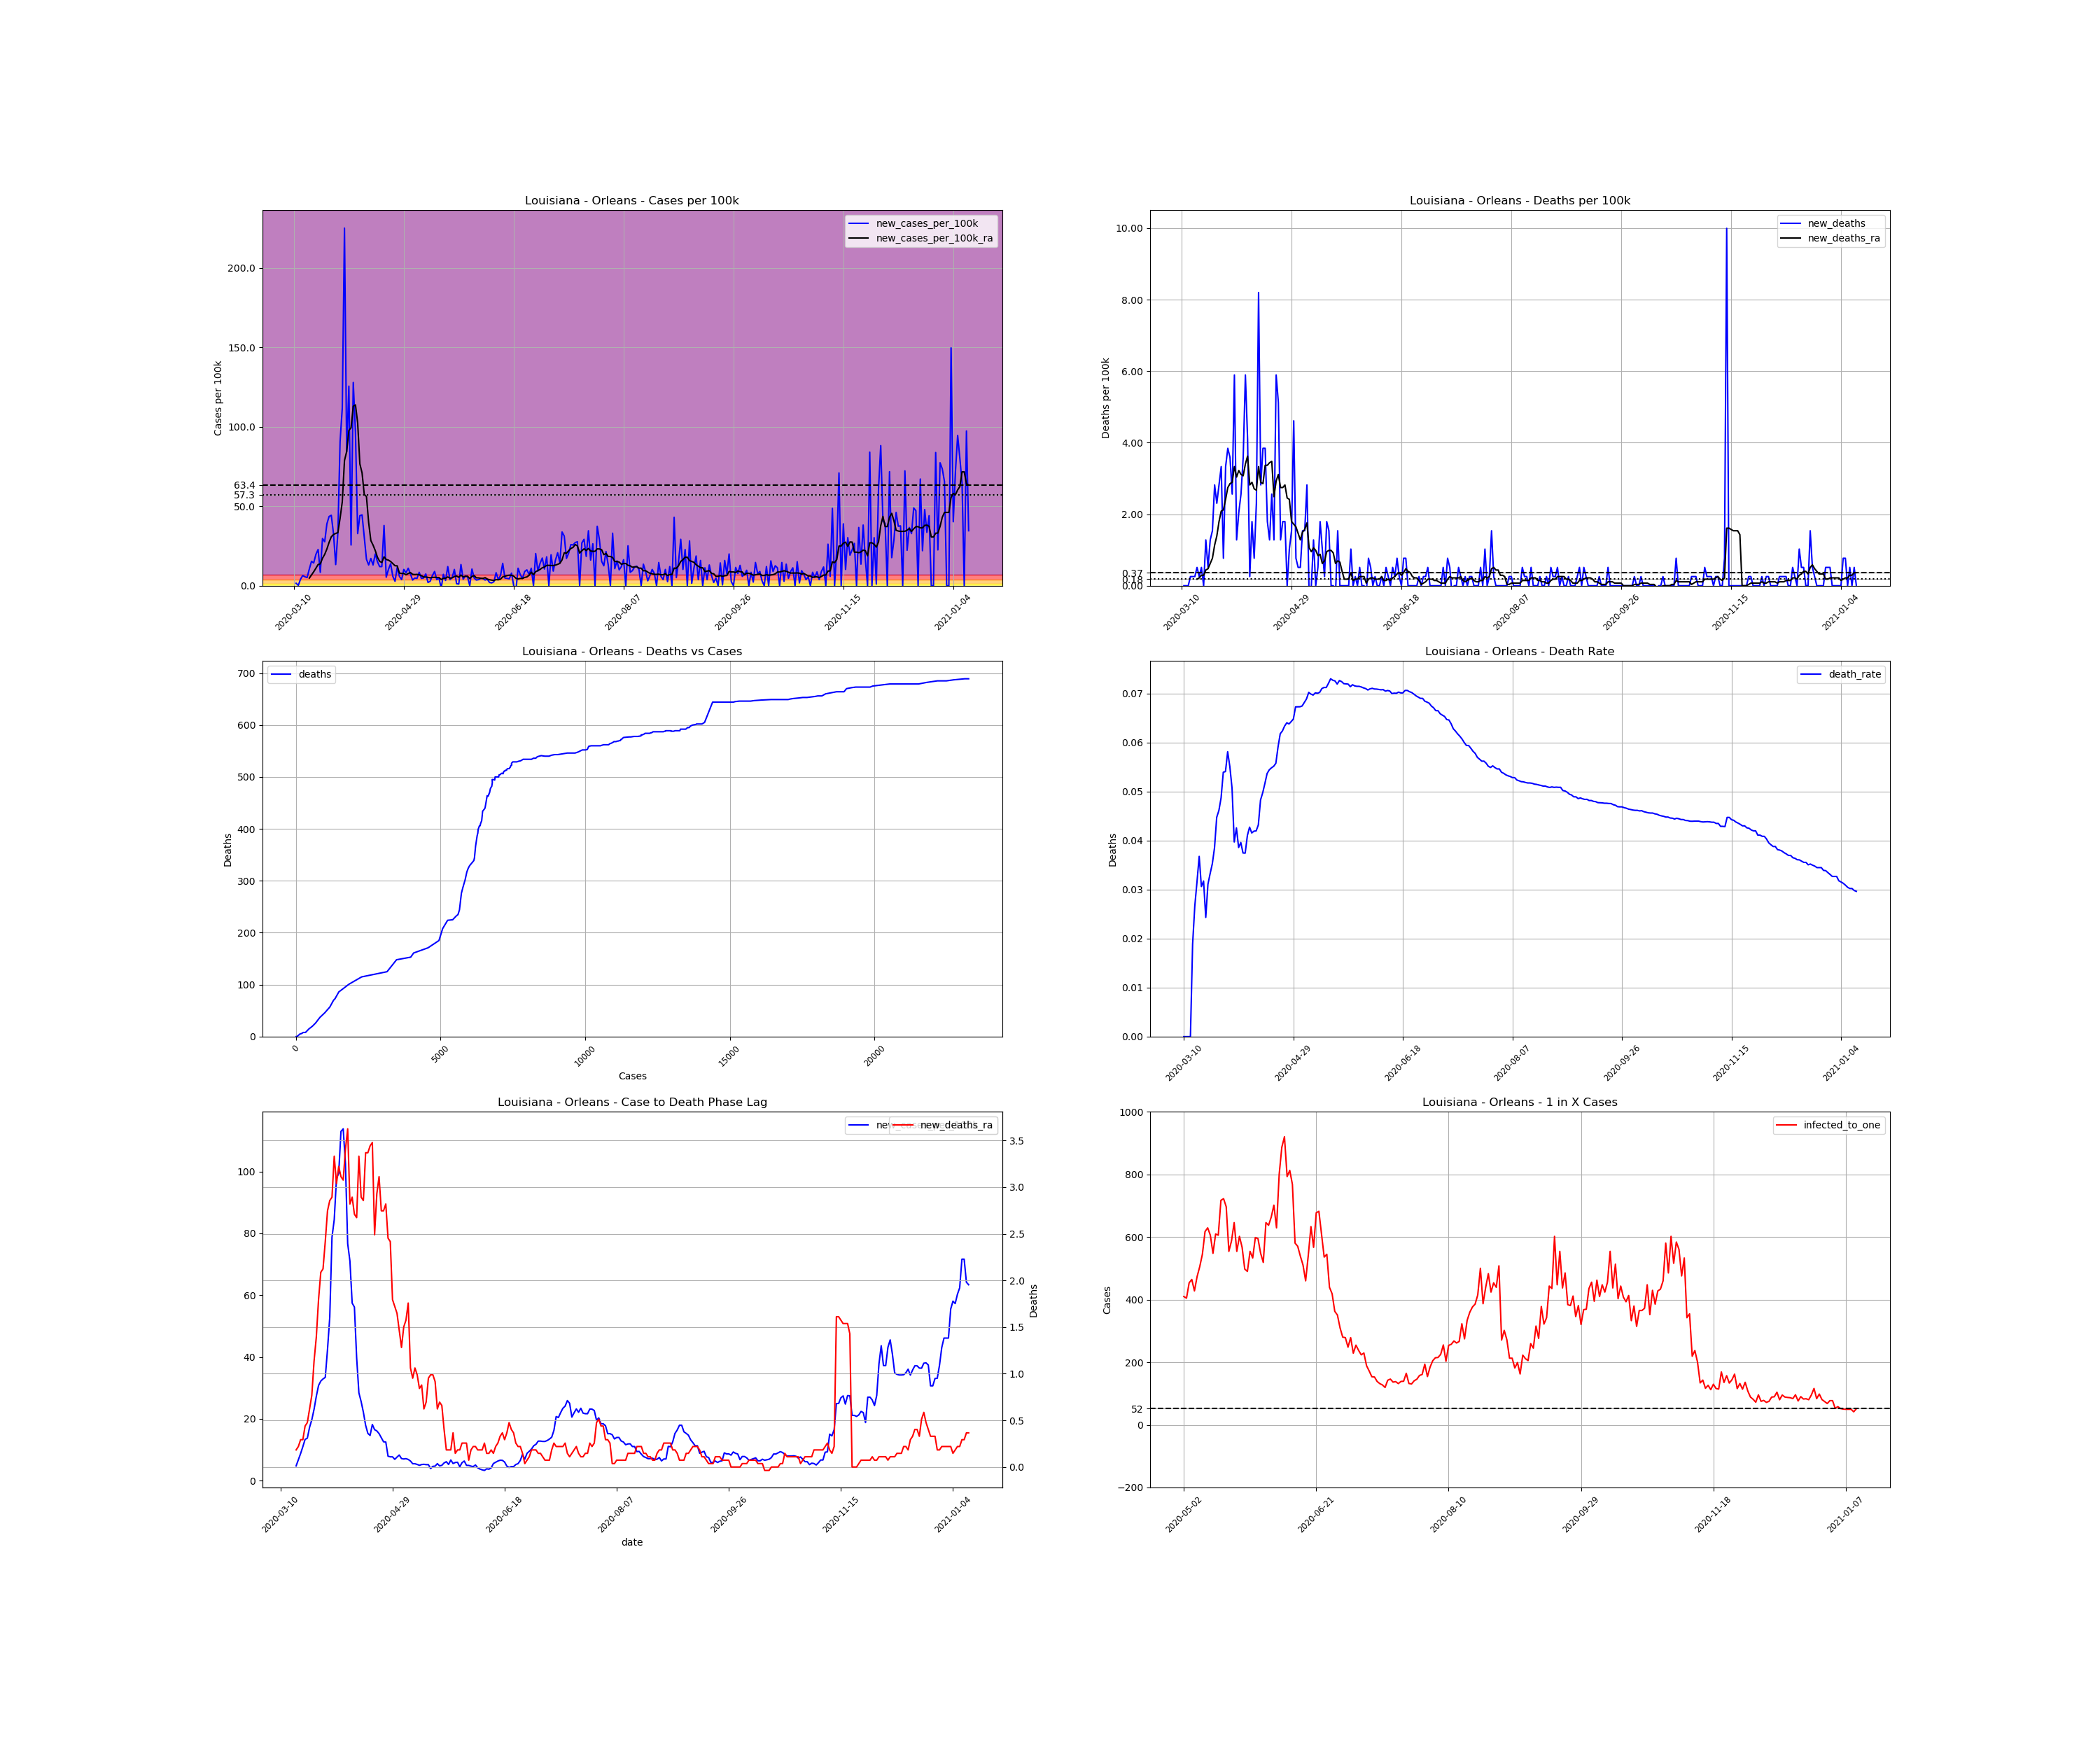

Data behind this chart, as committed beside it:
, date, county, state, fips, cases, deaths, COUNTY, STNAME, CTYNAME, POPESTIMATE2019, cases_per_100k, deaths_per_100k, death_rate, new_cases, new_cases_per_100k, new_deaths, new_cases_per_100k_ra, new_deaths_ra, active_cases, infected_to_one
45021, 2020-03-10, Orleans, Louisiana, 22071, 5, 0.0, 71, Louisiana, Orleans, 390144, 1.282, 0.0, 0.0, , , , , , , 
45022, 2020-03-11, Orleans, Louisiana, 22071, 11, 0.0, 71, Louisiana, Orleans, 390144, 2.819, 0.0, 0.0, 6.0, 1.538, 0.0, , , , 
45023, 2020-03-12, Orleans, Louisiana, 22071, 12, 0.0, 71, Louisiana, Orleans, 390144, 3.076, 0.0, 0.0, 1.0, 0.2563, 0.0, , , , 
45024, 2020-03-13, Orleans, Louisiana, 22071, 28, 0.0, 71, Louisiana, Orleans, 390144, 7.177, 0.0, 0.0, 16.0, 4.101, 0.0, , , , 
45025, 2020-03-14, Orleans, Louisiana, 22071, 53, 1.0, 71, Louisiana, Orleans, 390144, 13.58, 0.2563, 0.01887, 25.0, 6.408, 0.2563, , , , 
45026, 2020-03-15, Orleans, Louisiana, 22071, 75, 2.0, 71, Louisiana, Orleans, 390144, 19.22, 0.5126, 0.02667, 22.0, 5.639, 0.2563, , , , 
45027, 2020-03-16, Orleans, Louisiana, 22071, 95, 3.0, 71, Louisiana, Orleans, 390144, 24.35, 0.7689, 0.03158, 20.0, 5.126, 0.2563, , , , 
45028, 2020-03-17, Orleans, Louisiana, 22071, 136, 5.0, 71, Louisiana, Orleans, 390144, 34.86, 1.282, 0.03676, 41.0, 10.51, 0.5126, 4.797, 0.1831, , 
45029, 2020-03-18, Orleans, Louisiana, 22071, 196, 6.0, 71, Louisiana, Orleans, 390144, 50.24, 1.538, 0.03061, 60.0, 15.38, 0.2563, 6.774, 0.2197, 191.0, 510.7
45030, 2020-03-19, Orleans, Louisiana, 22071, 252, 8.0, 71, Louisiana, Orleans, 390144, 64.59, 2.051, 0.03175, 56.0, 14.35, 0.5126, 8.788, 0.2929, 241.0, 404.7
45031, 2020-03-20, Orleans, Louisiana, 22071, 329, 8.0, 71, Louisiana, Orleans, 390144, 84.33, 2.051, 0.02432, 77.0, 19.74, 0.0, 11.02, 0.2929, 317.0, 307.7
45032, 2020-03-21, Orleans, Louisiana, 22071, 418, 13.0, 71, Louisiana, Orleans, 390144, 107.1, 3.332, 0.0311, 89.0, 22.81, 1.282, 13.37, 0.4394, 390.0, 250.1
45033, 2020-03-22, Orleans, Louisiana, 22071, 451, 15.0, 71, Louisiana, Orleans, 390144, 115.6, 3.845, 0.03326, 33.0, 8.458, 0.5126, 13.77, 0.476, 398.0, 245.1
45034, 2020-03-23, Orleans, Louisiana, 22071, 567, 20.0, 71, Louisiana, Orleans, 390144, 145.3, 5.126, 0.03527, 116.0, 29.73, 1.282, 17.28, 0.6225, 492.0, 198.2
45035, 2020-03-24, Orleans, Louisiana, 22071, 675, 26.0, 71, Louisiana, Orleans, 390144, 173, 6.664, 0.03852, 108.0, 27.68, 1.538, 19.74, 0.7689, 580.0, 168.2
45036, 2020-03-25, Orleans, Louisiana, 22071, 827, 37.0, 71, Louisiana, Orleans, 390144, 212, 9.484, 0.04474, 152.0, 38.96, 2.819, 23.11, 1.135, 691.0, 141.2
45037, 2020-03-26, Orleans, Louisiana, 22071, 997, 46.0, 71, Louisiana, Orleans, 390144, 255.5, 11.79, 0.04614, 170.0, 43.57, 2.307, 27.28, 1.391, 801.0, 121.8
45038, 2020-03-27, Orleans, Louisiana, 22071, 1170, 57.0, 71, Louisiana, Orleans, 390144, 299.9, 14.61, 0.04872, 173.0, 44.34, 2.819, 30.79, 1.794, 918.0, 106.2
45039, 2020-03-28, Orleans, Louisiana, 22071, 1298, 70.0, 71, Louisiana, Orleans, 390144, 332.7, 17.94, 0.05393, 128.0, 32.81, 3.332, 32.22, 2.087, 969.0, 100.7
45040, 2020-03-29, Orleans, Louisiana, 22071, 1350, 73.0, 71, Louisiana, Orleans, 390144, 346, 18.71, 0.05407, 52.0, 13.33, 0.7689, 32.92, 2.124, 932.0, 104.7
45041, 2020-03-30, Orleans, Louisiana, 22071, 1480, 86.0, 71, Louisiana, Orleans, 390144, 379.3, 22.04, 0.05811, 130.0, 33.32, 3.332, 33.43, 2.417, 1029, 94.79
45042, 2020-03-31, Orleans, Louisiana, 22071, 1834, 101.0, 71, Louisiana, Orleans, 390144, 470.1, 25.89, 0.05507, 354.0, 90.74, 3.845, 42.44, 2.746, 1267, 76.98
45043, 2020-04-01, Orleans, Louisiana, 22071, 2270, 115.0, 71, Louisiana, Orleans, 390144, 581.8, 29.48, 0.05066, 436.0, 111.8, 3.588, 52.84, 2.856, 1595, 61.15
45044, 2020-04-02, Orleans, Louisiana, 22071, 3148, 125.0, 71, Louisiana, Orleans, 390144, 806.9, 32.04, 0.03971, 878.0, 225, 2.563, 78.76, 2.893, 2321, 42.02
45045, 2020-04-03, Orleans, Louisiana, 22071, 3476, 148.0, 71, Louisiana, Orleans, 390144, 891, 37.93, 0.04258, 328.0, 84.07, 5.895, 84.44, 3.332, 2479, 39.34
45046, 2020-04-04, Orleans, Louisiana, 22071, 3966, 153.0, 71, Louisiana, Orleans, 390144, 1017, 39.22, 0.03858, 490.0, 125.6, 1.282, 97.69, 3.039, 2796, 34.88
45047, 2020-04-05, Orleans, Louisiana, 22071, 4066, 161.0, 71, Louisiana, Orleans, 390144, 1042, 41.27, 0.0396, 100.0, 25.63, 2.051, 99.45, 3.222, 2768, 35.24
45048, 2020-04-06, Orleans, Louisiana, 22071, 4565, 171.0, 71, Louisiana, Orleans, 390144, 1170, 43.83, 0.03746, 499.0, 127.9, 2.563, 113, 3.112, 3215, 30.34
45049, 2020-04-07, Orleans, Louisiana, 22071, 4942, 185.0, 71, Louisiana, Orleans, 390144, 1267, 47.42, 0.03743, 377.0, 96.63, 3.588, 113.8, 3.076, 3462, 28.17
45050, 2020-04-08, Orleans, Louisiana, 22071, 5070, 208.0, 71, Louisiana, Orleans, 390144, 1300, 53.31, 0.04103, 128.0, 32.81, 5.895, 102.5, 3.405, 3236, 30.14
45051, 2020-04-09, Orleans, Louisiana, 22071, 5242, 224.0, 71, Louisiana, Orleans, 390144, 1344, 57.41, 0.04273, 172.0, 44.09, 4.101, 76.67, 3.625, 2972, 32.82
45052, 2020-04-10, Orleans, Louisiana, 22071, 5416, 225.0, 71, Louisiana, Orleans, 390144, 1388, 57.67, 0.04154, 174.0, 44.6, 0.2563, 71.04, 2.819, 2268, 43.01
45053, 2020-04-11, Orleans, Louisiana, 22071, 5535, 232.0, 71, Louisiana, Orleans, 390144, 1419, 59.47, 0.04192, 119.0, 30.5, 1.794, 57.45, 2.893, 2059, 47.37
45054, 2020-04-12, Orleans, Louisiana, 22071, 5600, 235.0, 71, Louisiana, Orleans, 390144, 1435, 60.23, 0.04196, 65.0, 16.66, 0.7689, 56.17, 2.71, 1634, 59.69
45055, 2020-04-13, Orleans, Louisiana, 22071, 5651, 244.0, 71, Louisiana, Orleans, 390144, 1448, 62.54, 0.04318, 51.0, 13.07, 2.307, 39.77, 2.673, 1585, 61.54
45056, 2020-04-14, Orleans, Louisiana, 22071, 5718, 276.0, 71, Louisiana, Orleans, 390144, 1466, 70.74, 0.04827, 67.0, 17.17, 8.202, 28.41, 3.332, 1153, 84.59
45057, 2020-04-15, Orleans, Louisiana, 22071, 5769, 287.0, 71, Louisiana, Orleans, 390144, 1479, 73.56, 0.04975, 51.0, 13.07, 2.819, 25.59, 2.893, 827.0, 117.9
45058, 2020-04-16, Orleans, Louisiana, 22071, 5847, 302.0, 71, Louisiana, Orleans, 390144, 1499, 77.41, 0.05165, 78.0, 19.99, 3.845, 22.15, 2.856, 777.0, 125.5
45059, 2020-04-17, Orleans, Louisiana, 22071, 5906, 317.0, 71, Louisiana, Orleans, 390144, 1514, 81.25, 0.05367, 59.0, 15.12, 3.845, 17.94, 3.369, 664.0, 146.9
45060, 2020-04-18, Orleans, Louisiana, 22071, 5953, 324.0, 71, Louisiana, Orleans, 390144, 1526, 83.05, 0.05443, 47.0, 12.05, 1.794, 15.31, 3.369, 537.0, 181.6
45061, 2020-04-19, Orleans, Louisiana, 22071, 6000, 329.0, 71, Louisiana, Orleans, 390144, 1538, 84.33, 0.05483, 47.0, 12.05, 1.282, 14.65, 3.442, 465.0, 209.8
45062, 2020-04-20, Orleans, Louisiana, 22071, 6148, 339.0, 71, Louisiana, Orleans, 390144, 1576, 86.89, 0.05514, 148.0, 37.93, 2.563, 18.2, 3.479, 548.0, 178
45063, 2020-04-21, Orleans, Louisiana, 22071, 6169, 344.0, 71, Louisiana, Orleans, 390144, 1581, 88.17, 0.05576, 21.0, 5.383, 1.282, 16.51, 2.49, 518.0, 188.3
45064, 2020-04-22, Orleans, Louisiana, 22071, 6209, 367.0, 71, Louisiana, Orleans, 390144, 1591, 94.07, 0.05911, 40.0, 10.25, 5.895, 16.11, 2.929, 491.0, 198.6
45065, 2020-04-23, Orleans, Louisiana, 22071, 6263, 387.0, 71, Louisiana, Orleans, 390144, 1605, 99.19, 0.06179, 54.0, 13.84, 5.126, 15.23, 3.112, 494.0, 197.4
45066, 2020-04-24, Orleans, Louisiana, 22071, 6286, 392.0, 71, Louisiana, Orleans, 390144, 1611, 100.5, 0.06236, 23.0, 5.895, 1.282, 13.91, 2.746, 439.0, 222.2
45067, 2020-04-25, Orleans, Louisiana, 22071, 6297, 399.0, 71, Louisiana, Orleans, 390144, 1614, 102.3, 0.06336, 11.0, 2.819, 1.794, 12.6, 2.746, 391.0, 249.5
45068, 2020-04-26, Orleans, Louisiana, 22071, 6342, 406.0, 71, Louisiana, Orleans, 390144, 1626, 104.1, 0.06402, 45.0, 11.53, 1.794, 12.52, 2.819, 389.0, 250.7
45069, 2020-04-27, Orleans, Louisiana, 22071, 6365, 406.0, 71, Louisiana, Orleans, 390144, 1631, 104.1, 0.06379, 23.0, 5.895, 0.0, 7.946, 2.453, 365.0, 267.2
45070, 2020-04-28, Orleans, Louisiana, 22071, 6380, 410.0, 71, Louisiana, Orleans, 390144, 1635, 105.1, 0.06426, 15.0, 3.845, 1.025, 7.726, 2.417, 232.0, 420.4
45071, 2020-04-29, Orleans, Louisiana, 22071, 6420, 416.0, 71, Louisiana, Orleans, 390144, 1646, 106.6, 0.0648, 40.0, 10.25, 1.538, 7.726, 1.794, 251.0, 388.6
45072, 2020-04-30, Orleans, Louisiana, 22071, 6452, 434.0, 71, Louisiana, Orleans, 390144, 1654, 111.2, 0.06727, 32.0, 8.202, 4.614, 6.921, 1.721, 243.0, 401.4
45073, 2020-05-01, Orleans, Louisiana, 22071, 6495, 437.0, 71, Louisiana, Orleans, 390144, 1665, 112, 0.06728, 43.0, 11.02, 0.7689, 7.653, 1.648, 232.0, 420.4
45074, 2020-05-02, Orleans, Louisiana, 22071, 6524, 439.0, 71, Louisiana, Orleans, 390144, 1672, 112.5, 0.06729, 29.0, 7.433, 0.5126, 8.312, 1.465, 238.0, 409.8
45075, 2020-05-03, Orleans, Louisiana, 22071, 6538, 441.0, 71, Louisiana, Orleans, 390144, 1676, 113, 0.06745, 14.0, 3.588, 0.5126, 7.177, 1.282, 241.0, 404.7
45076, 2020-05-04, Orleans, Louisiana, 22071, 6557, 447.0, 71, Louisiana, Orleans, 390144, 1681, 114.6, 0.06817, 19.0, 4.87, 1.538, 7.03, 1.501, 215.0, 453.7
45077, 2020-05-05, Orleans, Louisiana, 22071, 6575, 453.0, 71, Louisiana, Orleans, 390144, 1685, 116.1, 0.0689, 18.0, 4.614, 1.538, 7.14, 1.575, 210.0, 464.5
45078, 2020-05-06, Orleans, Louisiana, 22071, 6608, 464.0, 71, Louisiana, Orleans, 390144, 1694, 118.9, 0.07022, 33.0, 8.458, 2.819, 6.884, 1.758, 228.0, 427.8
45079, 2020-05-07, Orleans, Louisiana, 22071, 6626, 463.0, 71, Louisiana, Orleans, 390144, 1698, 118.7, 0.06988, 18.0, 4.614, -0.2563, 6.371, 1.062, 206.0, 473.5
45080, 2020-05-08, Orleans, Louisiana, 22071, 6645, 463.0, 71, Louisiana, Orleans, 390144, 1703, 118.7, 0.06968, 19.0, 4.87, 0.0, 5.492, 0.952, 193.0, 505.4
... 248 more rows
